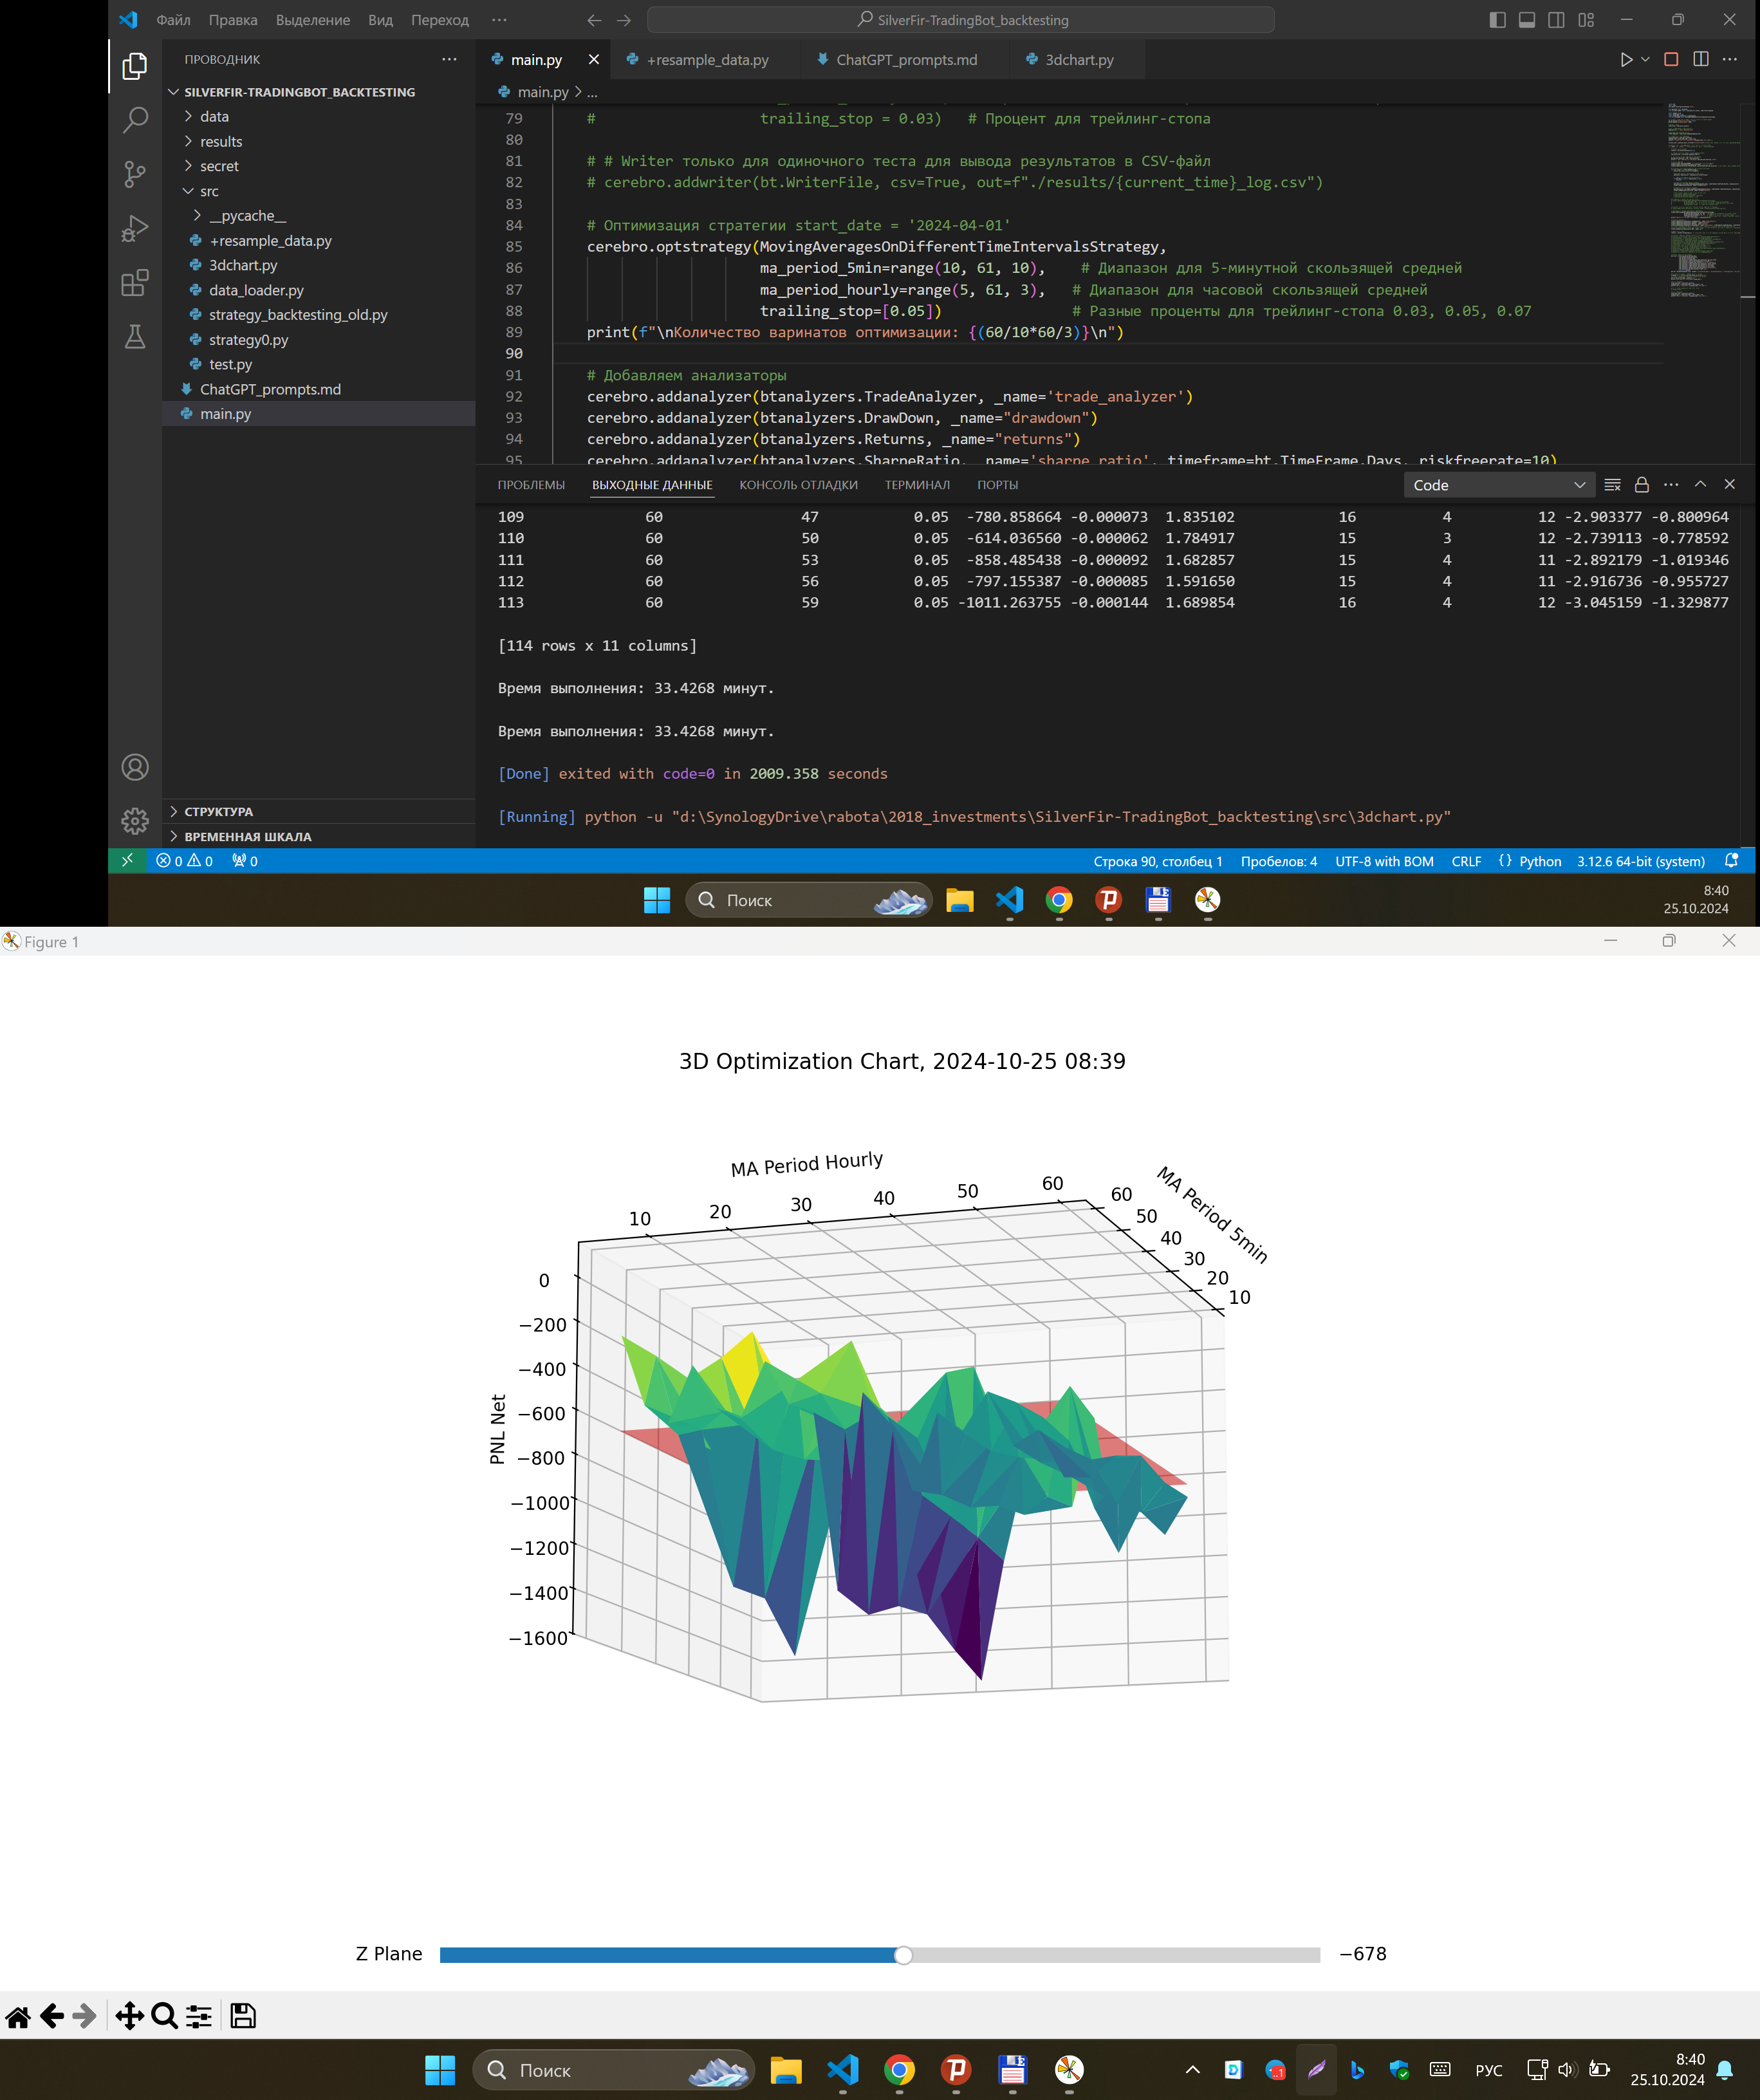

Source data for this figure (header and first rows):
ma_period_5min, ma_period_hourly, trailing_stop, pnl net, return, drawdown, total closed, won total, lost total, sharpe, sqn
10, 5, 0.05, -47.07, 0.0001461, 2.56, 25, 9, 16, -2.238, -0.0292
10, 8, 0.05, -511.2, 5.019822541837312e-05, 2.643, 24, 9, 15, -2.376, -0.4029
10, 11, 0.05, -834, -3.025336408409635e-05, 2.406, 23, 7, 16, -2.474, -0.6918
10, 14, 0.05, -442, 4.37005936360593e-05, 1.703, 19, 7, 12, -2.831, -0.467
10, 17, 0.05, -338.2, 9.526921552447938e-05, 1.475, 19, 6, 13, -2.884, -0.3353
10, 20, 0.05, -690.9, 2.7849147976073276e-11, 1.711, 20, 6, 14, -2.886, -0.6217
10, 23, 0.05, -519.1, -4.298145334903565e-05, 1.924, 19, 6, 13, -2.826, -0.4038
10, 26, 0.05, -478.2, -8.655936719987027e-06, 1.813, 19, 5, 14, -2.951, -0.3387
10, 29, 0.05, -500.4, -5.749363851445548e-05, 1.597, 19, 5, 14, -2.942, -0.3381
10, 32, 0.05, -1568, -0.0002869, 1.846, 19, 5, 14, -3.134, -1.88
10, 35, 0.05, -994.9, -0.0001194, 1.748, 18, 5, 13, -3.145, -1.022
10, 38, 0.05, -534.9, -5.1056576712756605e-05, 2.02, 18, 4, 14, -2.851, -0.4293
10, 41, 0.05, -763, -9.064452661466837e-05, 2.085, 17, 4, 13, -2.941, -0.736
10, 44, 0.05, -752.3, -9.391749972268075e-05, 1.76, 16, 4, 12, -3.003, -0.9644
10, 47, 0.05, -331.5, -1.339300094704576e-05, 1.869, 16, 4, 12, -2.524, -0.3153
10, 50, 0.05, -988.5, -0.0001444, 1.769, 15, 3, 12, -3.168, -1.537
10, 53, 0.05, -774.5, -9.077550117251177e-05, 1.66, 15, 3, 12, -2.907, -0.9273
10, 56, 0.05, -914.3, -0.0001164, 1.45, 15, 3, 12, -3.169, -1.401
10, 59, 0.05, -739.2, -0.0001014, 1.746, 16, 3, 13, -2.913, -0.8441
20, 5, 0.05, 123.6, 0.0001784, 2.438, 24, 9, 15, -2.293, 0.07716
20, 8, 0.05, -590.8, 3.4145209246528144e-05, 2.686, 24, 9, 15, -2.384, -0.4719
20, 11, 0.05, -1470, -0.0001529, 2.643, 23, 7, 16, -2.602, -1.396
20, 14, 0.05, -354.4, 6.323626264486696e-05, 1.705, 19, 8, 11, -2.776, -0.3725
20, 17, 0.05, -387.2, 8.552986073870953e-05, 1.491, 19, 6, 13, -2.848, -0.374
20, 20, 0.05, -599.4, 2.0371187369312315e-05, 1.635, 20, 6, 14, -2.818, -0.5245
20, 23, 0.05, -331.8, -4.84853501527709e-06, 1.445, 19, 6, 13, -3.029, -0.245
20, 26, 0.05, -431.4, 4.794655026756184e-06, 1.8, 19, 5, 14, -2.938, -0.307
20, 29, 0.05, -525.6, -6.35601065790323e-05, 1.62, 19, 5, 14, -2.931, -0.3546
20, 32, 0.05, -1479, -0.0002694, 1.854, 19, 5, 14, -3.104, -1.743
20, 35, 0.05, -947.9, -0.0001233, 1.805, 18, 5, 13, -3.077, -0.9903
20, 38, 0.05, -450.4, -3.478576606609366e-05, 1.967, 18, 4, 14, -2.783, -0.3638
20, 41, 0.05, -854.7, -0.0001109, 2.131, 17, 4, 13, -2.909, -0.8465
20, 44, 0.05, -774.7, -0.0001068, 1.833, 16, 4, 12, -3.032, -0.9459
20, 47, 0.05, -254.5, -1.1244747133773585e-06, 1.765, 16, 4, 12, -2.505, -0.2438
20, 50, 0.05, -842.3, -0.0001165, 1.664, 15, 3, 12, -3.042, -1.419
20, 53, 0.05, -714, -7.740611744626477e-05, 1.607, 15, 4, 11, -2.931, -0.8702
20, 56, 0.05, -876.6, -9.83840581434937e-05, 1.485, 15, 4, 11, -3.017, -1.151
20, 59, 0.05, -742.5, -0.0001031, 1.757, 16, 4, 12, -2.903, -0.8442
30, 5, 0.05, -92.54, 0.0001334, 2.544, 25, 9, 16, -2.256, -0.05745
30, 8, 0.05, -631.9, 3.035623276523683e-05, 2.672, 24, 9, 15, -2.416, -0.5264
30, 11, 0.05, -1255, -0.000109, 2.563, 23, 7, 16, -2.634, -1.147
30, 14, 0.05, -397.9, 5.384426889081453e-05, 1.689, 19, 7, 12, -2.858, -0.4303
30, 17, 0.05, -410.6, 7.950522493824214e-05, 1.471, 19, 6, 13, -2.917, -0.4126
30, 20, 0.05, -621.7, 1.5734812010824112e-05, 1.623, 20, 6, 14, -2.867, -0.565
30, 23, 0.05, -361.7, -1.0987863492388007e-05, 1.451, 19, 6, 13, -3.035, -0.2683
30, 26, 0.05, -386.2, 1.2161063176113218e-05, 1.825, 19, 5, 14, -2.908, -0.275
30, 29, 0.05, -605.8, -7.966738412823671e-05, 1.759, 19, 5, 14, -2.89, -0.407
30, 32, 0.05, -1370, -0.0002463, 1.687, 19, 5, 14, -2.996, -1.274
30, 35, 0.05, -919.2, -9.95390069542761e-05, 1.818, 18, 5, 13, -3.052, -0.8892
30, 38, 0.05, -222.5, -1.3502606004449579e-06, 1.823, 17, 4, 13, -2.702, -0.1777
30, 41, 0.05, -882, -0.0001145, 2.116, 17, 4, 13, -2.923, -0.8993
30, 44, 0.05, -646.2, -9.098808706336746e-05, 1.984, 16, 4, 12, -2.9, -0.6825
30, 47, 0.05, -679.7, -9.1846725755059e-05, 1.867, 16, 4, 12, -2.938, -0.7042
30, 50, 0.05, -599.4, -7.38287337473265e-05, 1.789, 15, 3, 12, -2.829, -0.7506
30, 53, 0.05, -833.7, -0.0001014, 1.691, 15, 4, 11, -2.928, -1.003
30, 56, 0.05, -905.5, -0.0001182, 1.499, 15, 4, 11, -3.12, -1.269
30, 59, 0.05, -690.5, -9.846911788023016e-05, 1.777, 16, 4, 12, -2.849, -0.7951
40, 5, 0.05, -276.7, 9.549668244022465e-05, 2.574, 25, 9, 16, -2.314, -0.1731
40, 8, 0.05, -619, 3.2173557754773165e-05, 2.574, 24, 9, 15, -2.455, -0.5311
40, 11, 0.05, -1263, -0.0001122, 2.615, 23, 7, 16, -2.641, -1.218
... 54 more rows
